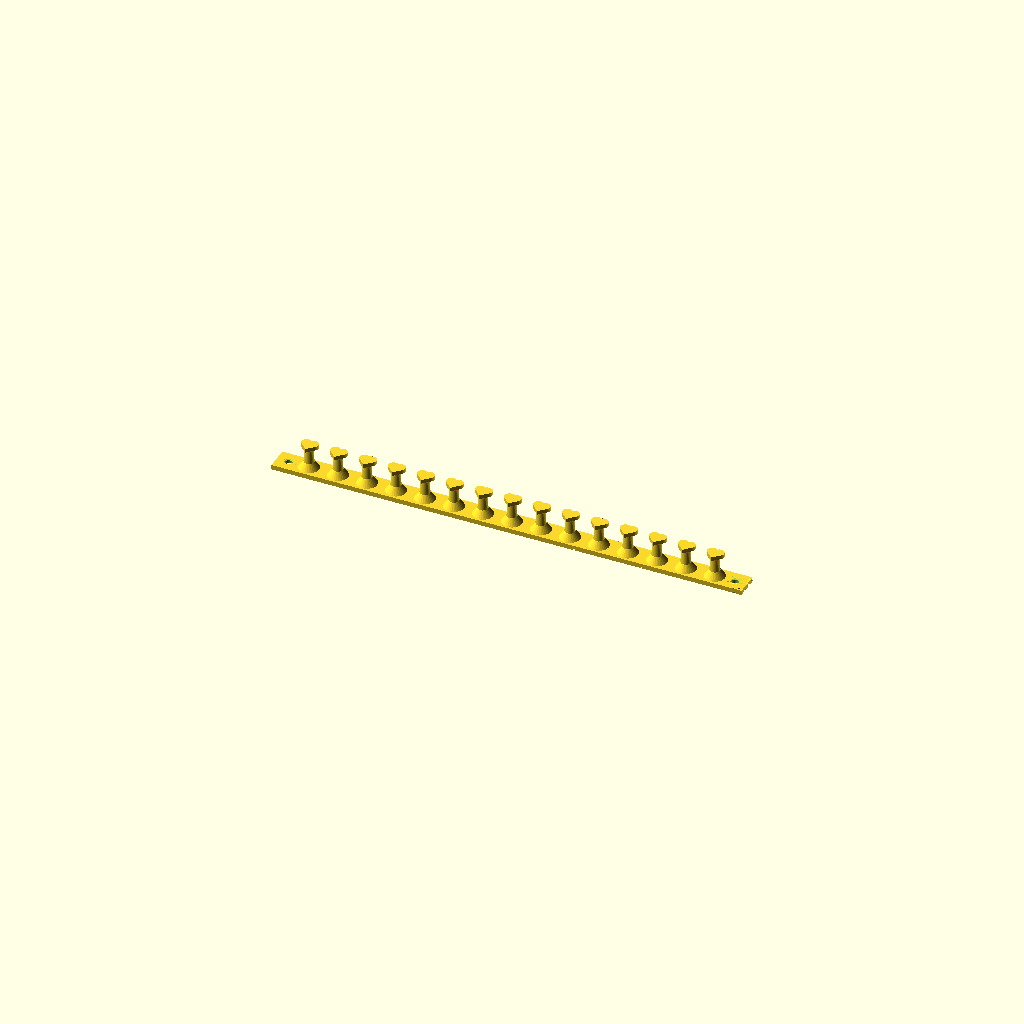
Cell 1: rendered with the file's own defaults.
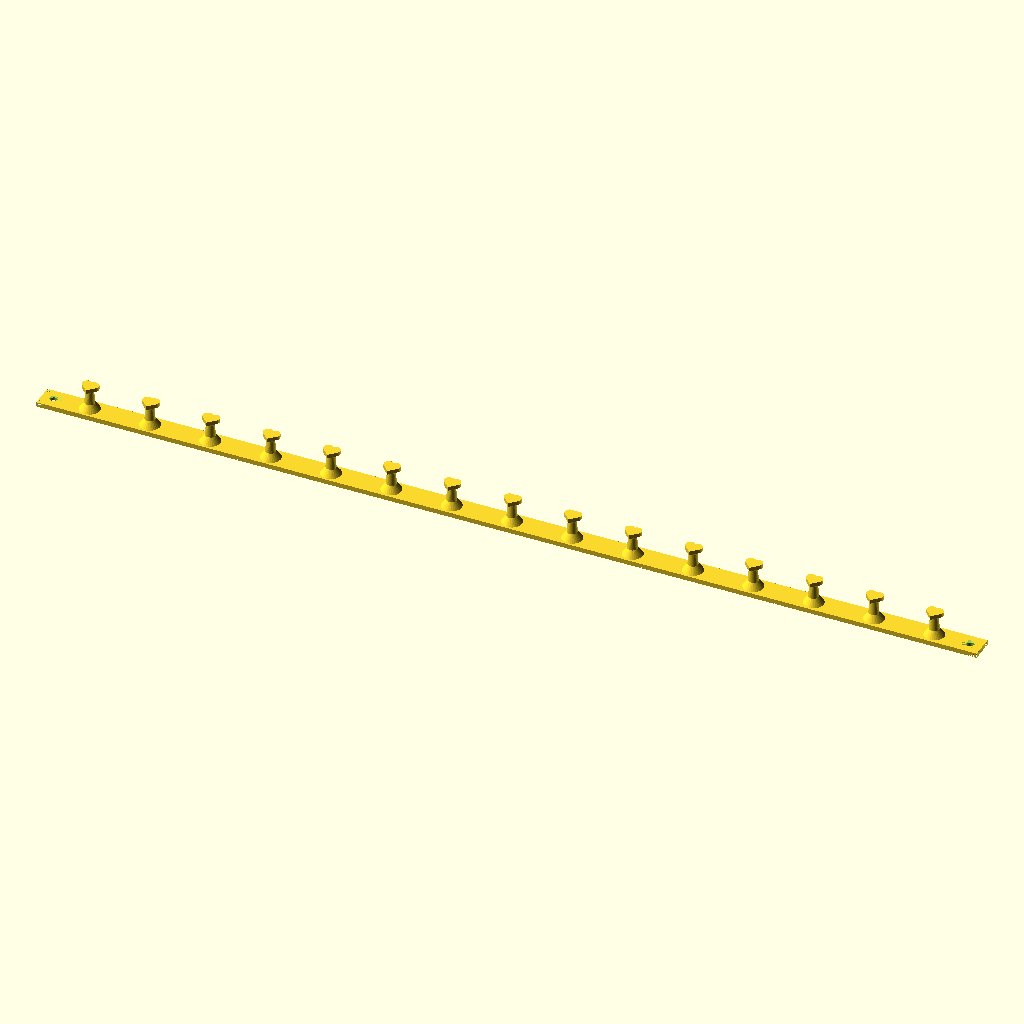
Cell 2: bx = 480 (everything else at default).
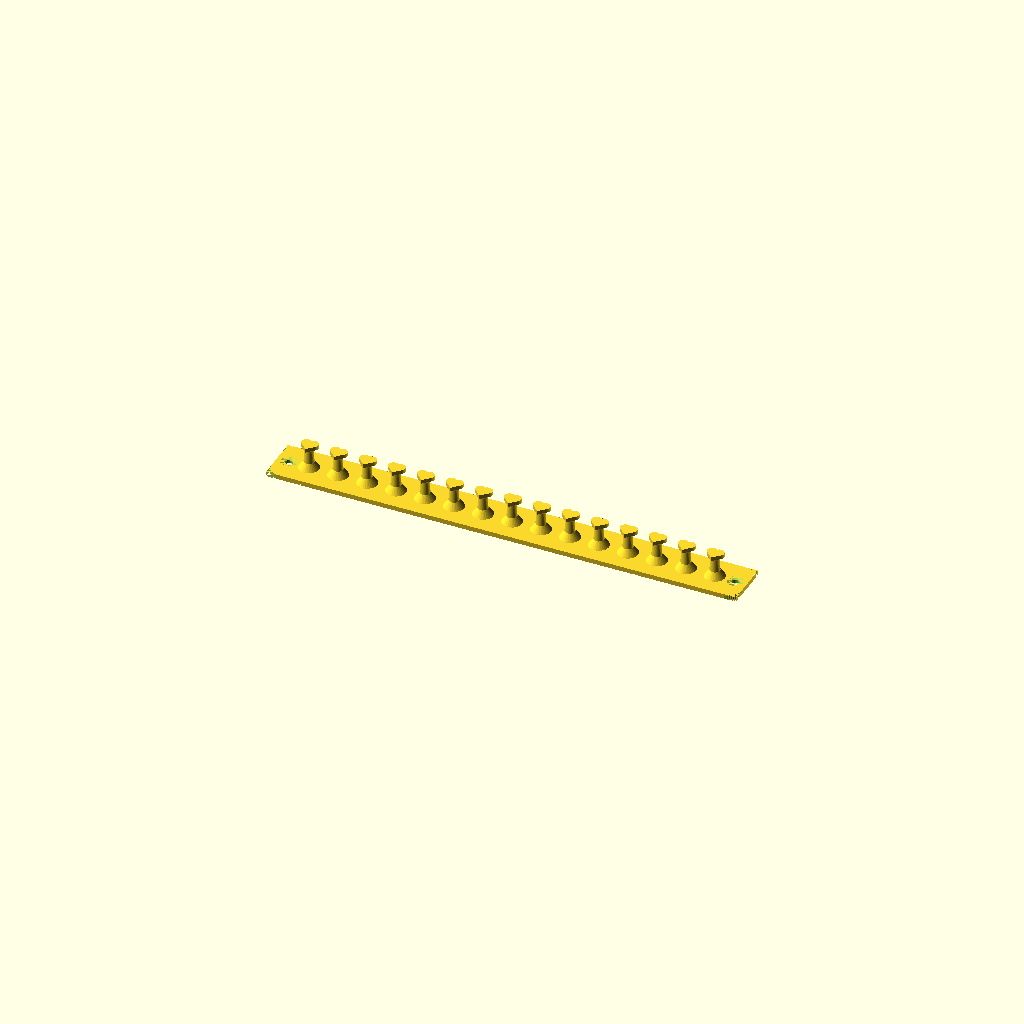
Cell 3: the same model with by = 24.
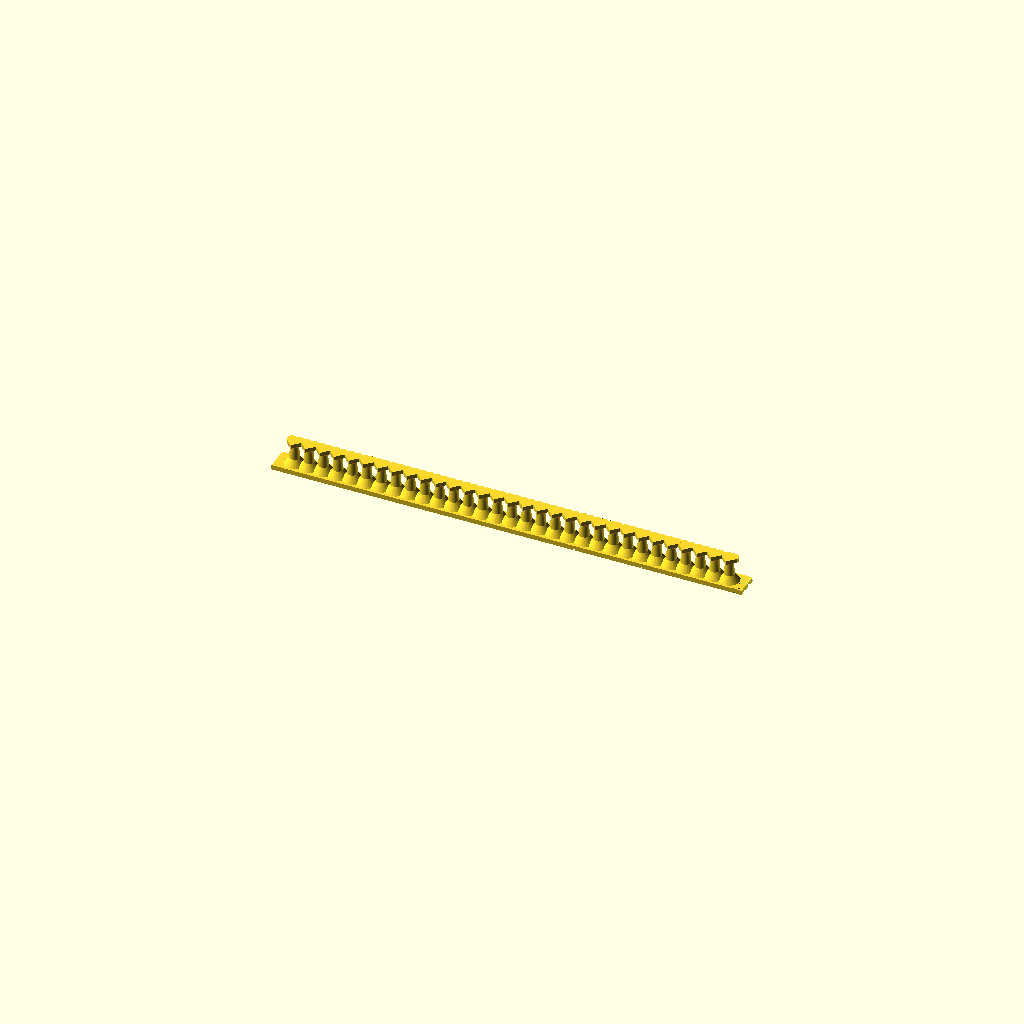
Cell 4 — sn set to 30, the other parameters unchanged.
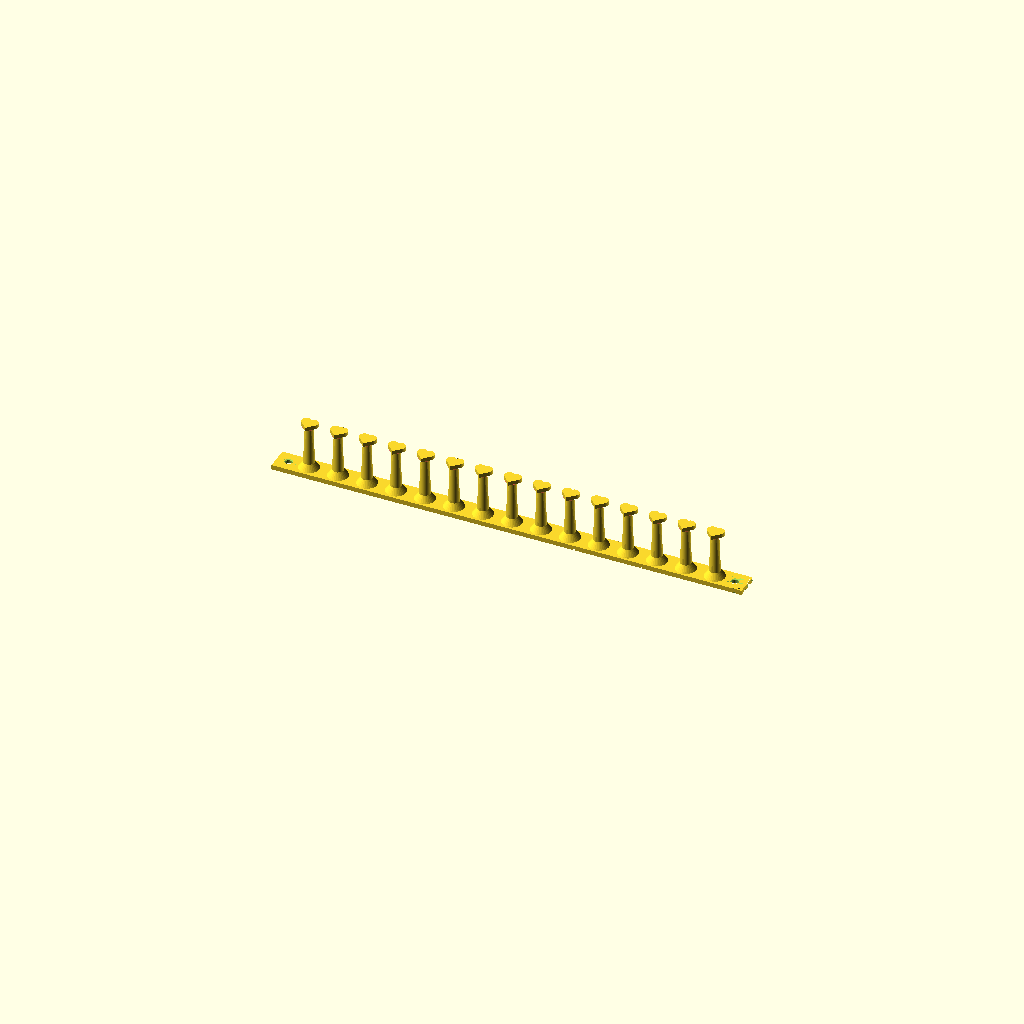
Cell 5: the same model with sh = 24.
One fixed orthographic camera (rotation 55°, 0°, 25°; colour scheme Cornfield) for every cell.
OpenSCAD source file porta_joia.scad:
include <lib/round.scad>

build();

// [Base]
//base
bx = 240;
//bx =80;
by = 12; 
bh = 2.4;

// [Suporte]
//number
sn = 15;

//suporte
sh = 12;
sr0= 6;
sh0 = 5;
sr1 = 3;
sr2 = 2;



//furos
fr = 2;
fm = 6;

//heart
hs = .25;
hh = 2;
ht = 17;

$fn=32;

//reforco1
re = 1.5;


function heart_height(hs) = norm([hs*20, hs*20]);

function heart_width(hs) = hs*18;

module heart(s,h){
    module flat_heart(s) {
      square(s*20);

      translate([s*10, s*20, 0])
      circle(s*10);

      translate([s*20, s*10, 0])
      circle(s*10);
    }
    
    translate([0,-s*ht,0])
    rotate([0,0,45])
    linear_extrude(height = h) 
    flat_heart(s);
    
}

module suporte(){
    cylinder(sh0, sr0, sr1 *.8);
    cylinder(sh, sr1, sr2);
    translate([0,0,sh])
    heart(hs, hh);
    //reforco(re);
    reforco2();
}

module reforco(s){
    h = sh*.8;
    rotate([90,0,-90])
    linear_extrude(s, center=true)
    
    polygon([
        [0,0],
        [0,h],
        [sr2,h],
        [by/2 - s, 0]
    ]);
    
}


module reforco2(){
    d = heart_width(hs);
    #translate([0,0,sh])
    rotate_extrude()
    polygon([
        [0,-d *.7],
        [d *.7,0],
        [0,0]
    ]);
    
}

module furo(){
    pos = [bx/2 -fm, 0,0];
    module f(){
        translate(pos) 
        cylinder(r = fr,  h=bh+1, center=true);
        
        translate(pos + [0,0,bh * .2]) 
        cylinder(r1 = fr, r2= fr * 2,  h = bh * .3);
    }
    mirror([1,0,0])
    f();
    f();
}


module suportes(){
    nx = (sn/2 -1)+1;
    dx = ((bx - 2*fm) - fm) /sn;
    echo(dx);
    
    module a(){
        for(i = [0:nx]){
            translate([i*dx,0,0])
            suporte();
        }
    }
    a();
     mirror([1,0,0])
    a();
}

module corte(){
    nx = 3;
    dx = bx / (2*nx  +1);
    
    module c(){
      for(i = [0:nx]){
            translate([i*dx,0,-bh/2])
              cube([1,by,1], center=true);
      }
    }
    difference(){
      children();
      
      c();
      mirror([1,0,0]) c();
      
      
    } 
      
  
}

module build() {
    v = [bx, by, bh];
    
    suportes();
    corte()
    difference(){
    round4corner(v, 6, bh + 1)
    cube(v, true);
    furo();
    }
}
Customizer parameters (derived from the source; name, type, default, range or options):
bx: number, default 240
by: number, default 12
bh: number, default 2.4
sn: number, default 15
sh: number, default 12
sr0: number, default 6
sh0: number, default 5
sr1: number, default 3
sr2: number, default 2
fr: number, default 2
fm: number, default 6
hs: number, default 0.25
hh: number, default 2
ht: number, default 17
re: number, default 1.5
